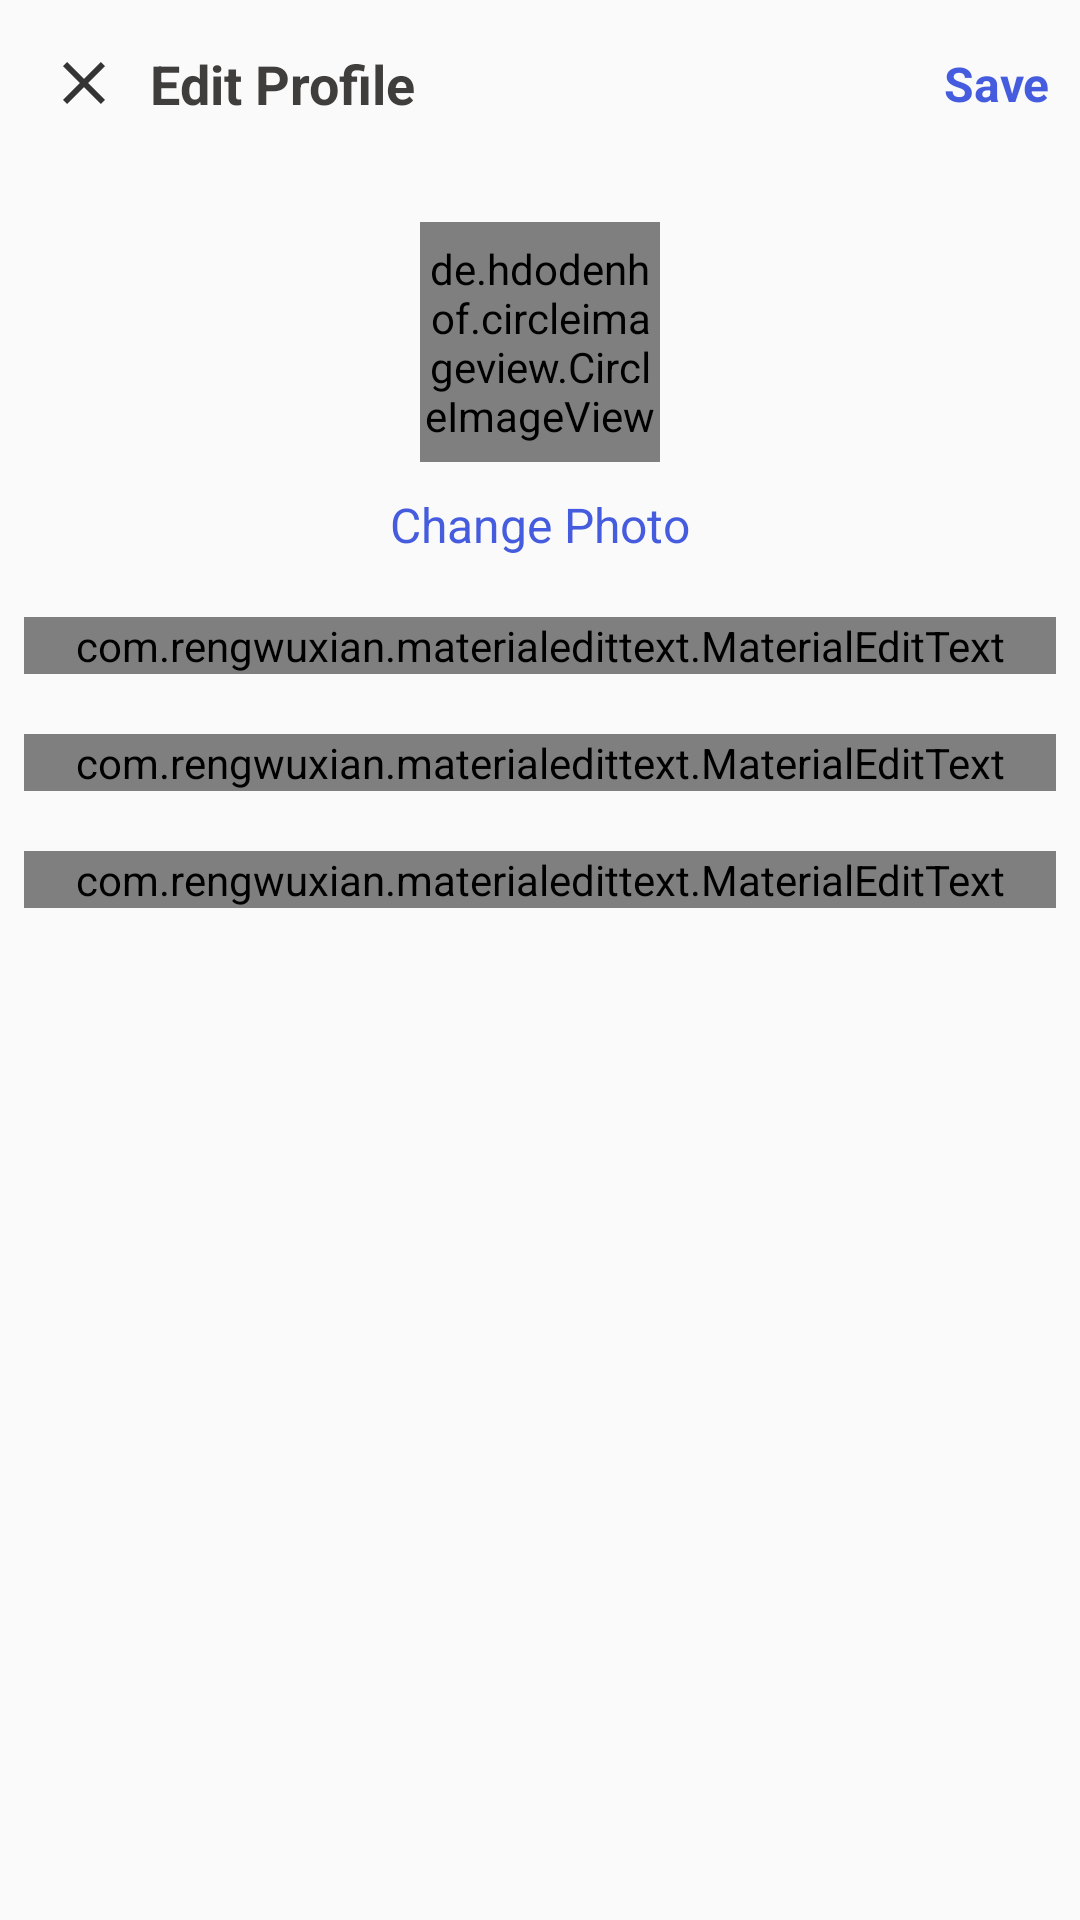

Here is an Android app screen rendered from its layout file. Give the layout XML and the strings, colors and styles it references.
<!-- AndroidManifest.xml: application theme AppTheme -->
<!-- res/layout/activity_edit_profile.xml -->
<?xml version="1.0" encoding="utf-8"?>
<LinearLayout xmlns:android="http://schemas.android.com/apk/res/android"
    xmlns:app="http://schemas.android.com/apk/res-auto"
    xmlns:tools="http://schemas.android.com/tools"
    android:layout_width="match_parent"
    android:layout_height="match_parent"
    android:orientation="vertical"
    tools:context=".EditProfileActivity">
    <com.google.android.material.appbar.AppBarLayout
        android:layout_height="wrap_content"
        android:layout_width="match_parent"
        android:id="@+id/bar"
        android:background="?android:attr/windowBackground">

        <androidx.appcompat.widget.Toolbar
            android:layout_width="match_parent"
            android:layout_height="wrap_content"
            android:id="@+id/toolbar"
            android:background="?android:attr/windowBackground">

            <RelativeLayout
                android:layout_width="match_parent"
                android:layout_height="wrap_content">

                <TextView
                    android:layout_width="wrap_content"
                    android:layout_height="wrap_content"
                    android:textStyle="bold"
                    android:textSize="18sp"
                    android:text="Edit Profile"
                    android:layout_toEndOf="@+id/close"
                    android:id="@+id/edit_profile"
                    android:textColor="@color/colorPrimaryDark"
                    android:layout_marginStart="10dp"
                    android:layout_centerVertical="true"
                    />

                <TextView
                    android:layout_width="wrap_content"
                    android:layout_height="wrap_content"
                    android:textSize="16sp"
                    android:text="Save"
                    android:layout_marginRight="10dp"
                    android:layout_centerVertical="true"
                    android:id="@+id/save"
                    android:textColor="@color/colorPrimary"
                    android:layout_alignParentRight="true"
                    android:layout_alignParentEnd="true"
                    android:textStyle="bold"
                    />

                <ImageView
                    android:layout_width="wrap_content"
                    android:layout_height="wrap_content"
                    android:id="@+id/close"
                    android:src="@drawable/ic_close"
                    android:layout_alignParentStart="true"
                    android:layout_centerVertical="true"
                    />

            </RelativeLayout>

        </androidx.appcompat.widget.Toolbar>
        <ProgressBar
            android:id="@+id/progress_bar"
            style="?android:attr/progressBarStyleHorizontal"
            android:layout_width="match_parent"
            android:layout_height="wrap_content"
            android:visibility="gone"
            android:indeterminate="true"/>

    </com.google.android.material.appbar.AppBarLayout>

    <LinearLayout
        android:layout_width="match_parent"
        android:layout_height="wrap_content"
        android:orientation="vertical"
        android:padding="8dp">

        <de.hdodenhof.circleimageview.CircleImageView
            android:layout_width="80dp"
            android:layout_height="80dp"
            android:src="@mipmap/ic_launcher"
            android:layout_gravity="center"
            android:layout_margin="10dp"
            android:id="@+id/image_profile">

        </de.hdodenhof.circleimageview.CircleImageView>

        <TextView
            android:layout_width="wrap_content"
            android:layout_height="wrap_content"
            android:text="Change Photo"
            android:id="@+id/tv_change"
            android:textColor="@color/colorPrimary"
            android:layout_gravity="center"
            android:textSize="16sp"/>

        <com.rengwuxian.materialedittext.MaterialEditText
            android:layout_width="match_parent"
            android:layout_height="wrap_content"
            android:id="@+id/fullname"
            android:hint="@string/full_name"
            android:layout_marginTop="20dp"
            app:met_floatingLabel="normal"
            />

        <com.rengwuxian.materialedittext.MaterialEditText
            android:layout_width="match_parent"
            android:layout_height="wrap_content"
            android:id="@+id/username"
            android:hint="@string/username"
            android:layout_marginTop="20dp"
            app:met_floatingLabel="normal"
            />

        <com.rengwuxian.materialedittext.MaterialEditText
            android:layout_width="match_parent"
            android:layout_height="wrap_content"
            android:id="@+id/bio"
            android:hint="@string/bio"
            android:layout_marginTop="20dp"
            app:met_floatingLabel="normal"
            />

    </LinearLayout>

</LinearLayout>
<!-- resources referenced by this layout -->
<resources>
  <color name="colorPrimary">#455cde</color>
  <color name="colorPrimaryDark">#403d3d</color>
  <!-- drawable ic_close (drawable-anydpi) -->
  <vector xmlns:android="http://schemas.android.com/apk/res/android"
      android:width="24dp"
      android:height="24dp"
      android:viewportWidth="24"
      android:viewportHeight="24"
      android:tint="#020202"
      android:alpha="0.8">
      <path
          android:fillColor="#FF000000"
          android:pathData="M19,6.41L17.59,5 12,10.59 6.41,5 5,6.41 10.59,12 5,17.59 6.41,19 12,13.41 17.59,19 19,17.59 13.41,12z"/>
  </vector>
  <string name="bio">Bio</string>
  <string name="full_name">Full name</string>
  <string name="username">Username</string>
  <style name="AppTheme" parent="Theme.AppCompat.Light.NoActionBar">
          
          <item name="colorPrimary">@color/colorPrimary</item>
          <item name="colorPrimaryDark">@color/colorPrimaryDark</item>
          <item name="colorAccent">@color/colorAccent</item>
      </style>
  <color name="colorAccent">#c2bdbf</color>
</resources>
